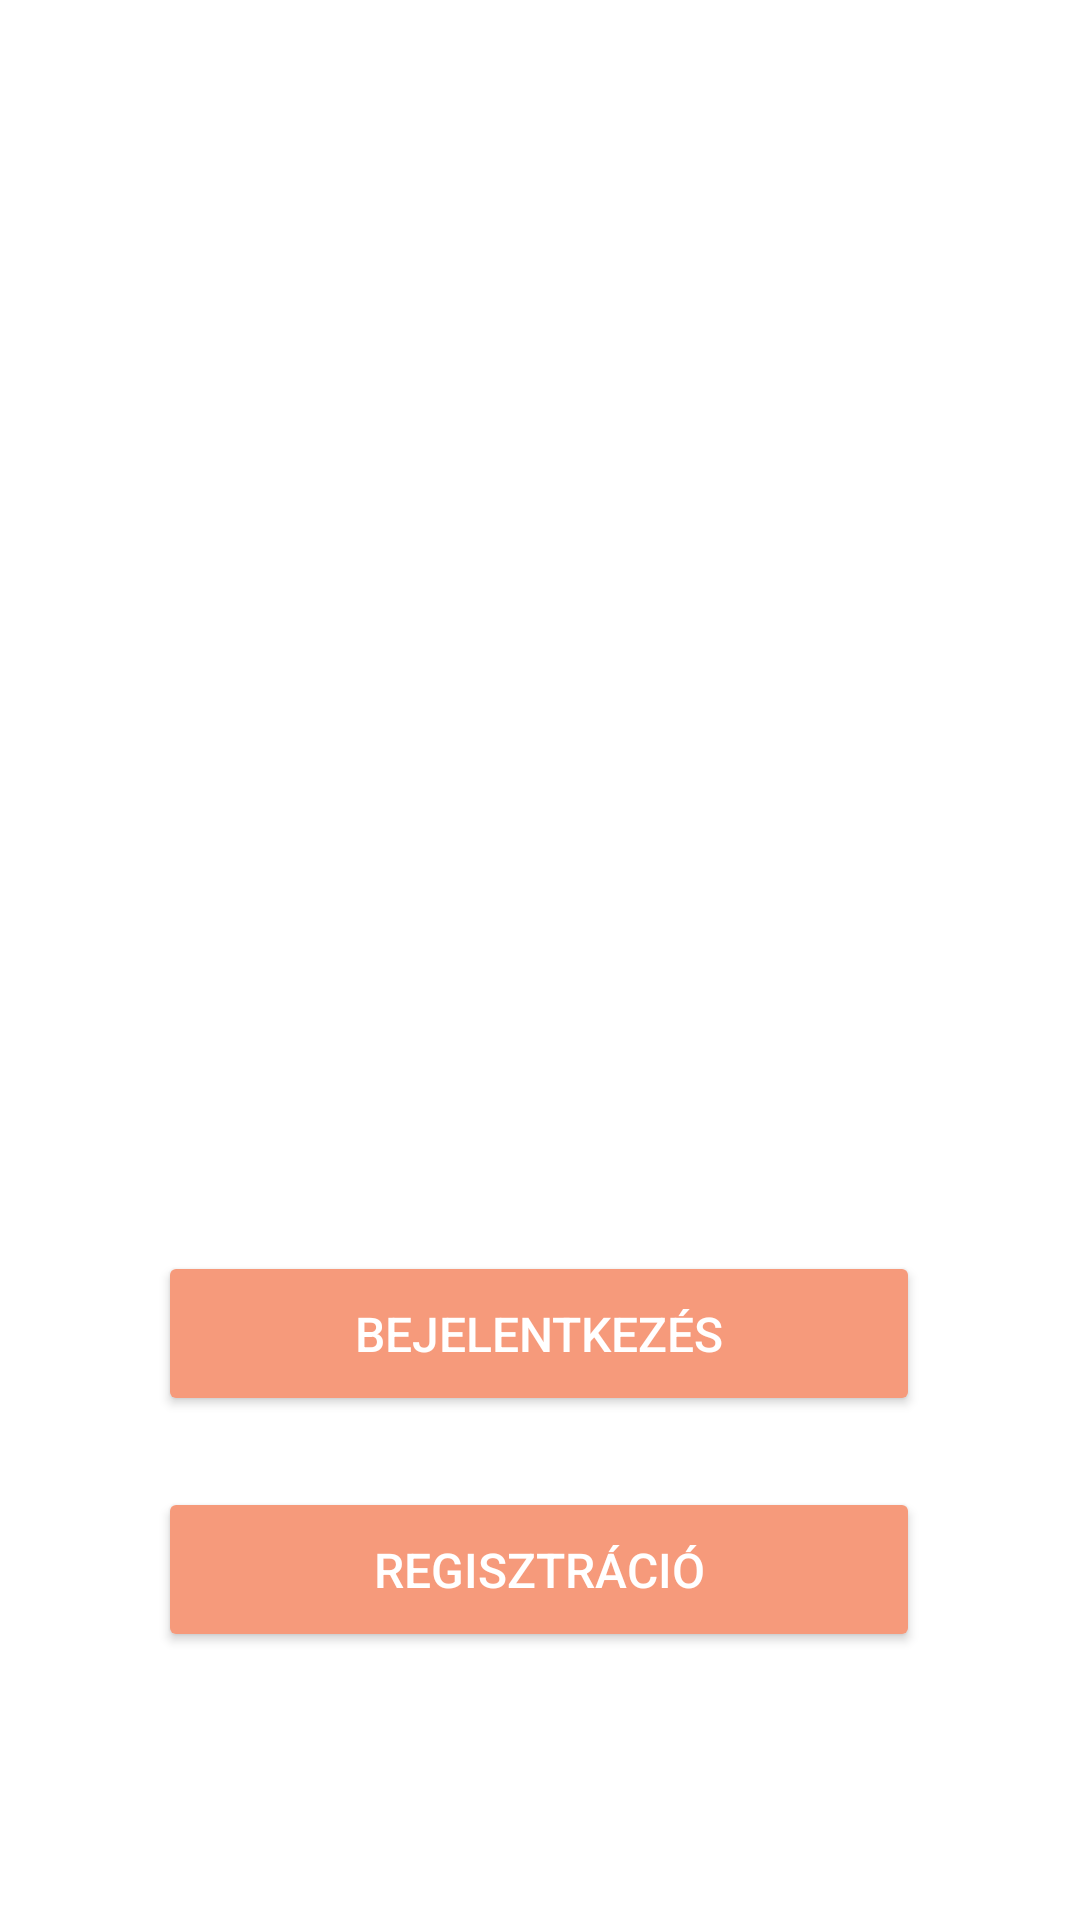

Android layout source for this screen:
<!-- AndroidManifest.xml: application theme Theme.RuhazatiWebshop -->
<!-- res/layout/activity_main.xml -->
<?xml version="1.0" encoding="utf-8"?>
<androidx.constraintlayout.widget.ConstraintLayout
    xmlns:android="http://schemas.android.com/apk/res/android"
    xmlns:app="http://schemas.android.com/apk/res-auto"
    xmlns:tools="http://schemas.android.com/tools"
    android:layout_width="match_parent"
    android:layout_height="match_parent"
    android:background="@drawable/bg"
    tools:context=".MainActivity">

    <Button
        android:id="@+id/loginButton"
        android:layout_width="254dp"
        android:layout_height="55dp"
        android:layout_gravity="center_horizontal"
        android:backgroundTint="@color/lightred"
        android:onClick="login"
        android:text="@string/login"
        android:textColor="@color/white"
        android:textSize="16sp"
        app:layout_constraintBottom_toBottomOf="parent"
        app:layout_constraintEnd_toEndOf="parent"
        app:layout_constraintHorizontal_bias="0.496"
        app:layout_constraintStart_toStartOf="parent"
        app:layout_constraintTop_toTopOf="parent"
        app:layout_constraintVertical_bias="0.713" />

    <Button
        android:id="@+id/registerButton"
        android:layout_width="254dp"
        android:layout_height="55dp"
        android:layout_gravity="center_horizontal"
        android:backgroundTint="@color/lightred"
        android:onClick="register"
        android:text="@string/register"
        android:textColor="@color/white"
        android:textSize="16sp"
        app:layout_constraintBottom_toBottomOf="parent"
        app:layout_constraintEnd_toEndOf="parent"
        app:layout_constraintHorizontal_bias="0.496"
        app:layout_constraintStart_toStartOf="parent"
        app:layout_constraintTop_toBottomOf="@+id/loginButton"
        app:layout_constraintVertical_bias="0.208" />


</androidx.constraintlayout.widget.ConstraintLayout>
<!-- resources referenced by this layout -->
<resources>
  <color name="lightred">#F69A7B </color>
  <color name="white">#FFFFFFFF</color>
  <string name="login">Bejelentkezés</string>
  <string name="register">Regisztráció</string>
  <style name="Theme.RuhazatiWebshop" parent="Theme.MaterialComponents.DayNight.DarkActionBar">
          
          <item name="colorPrimary">@color/purple_500</item>
          <item name="colorPrimaryVariant">@color/purple_700</item>
          <item name="colorOnPrimary">@color/white</item>
          
          <item name="colorSecondary">@color/teal_200</item>
          <item name="colorSecondaryVariant">@color/teal_700</item>
          <item name="colorOnSecondary">@color/black</item>
          
          <item name="android:statusBarColor">?attr/colorPrimaryVariant</item>
          
  
      </style>
  <color name="purple_500">#FF6200EE</color>
  <color name="purple_700">#FF3700B3</color>
  <color name="teal_200">#FF03DAC5</color>
  <color name="teal_700">#FF018786</color>
  <color name="black">#FF000000</color>
</resources>
